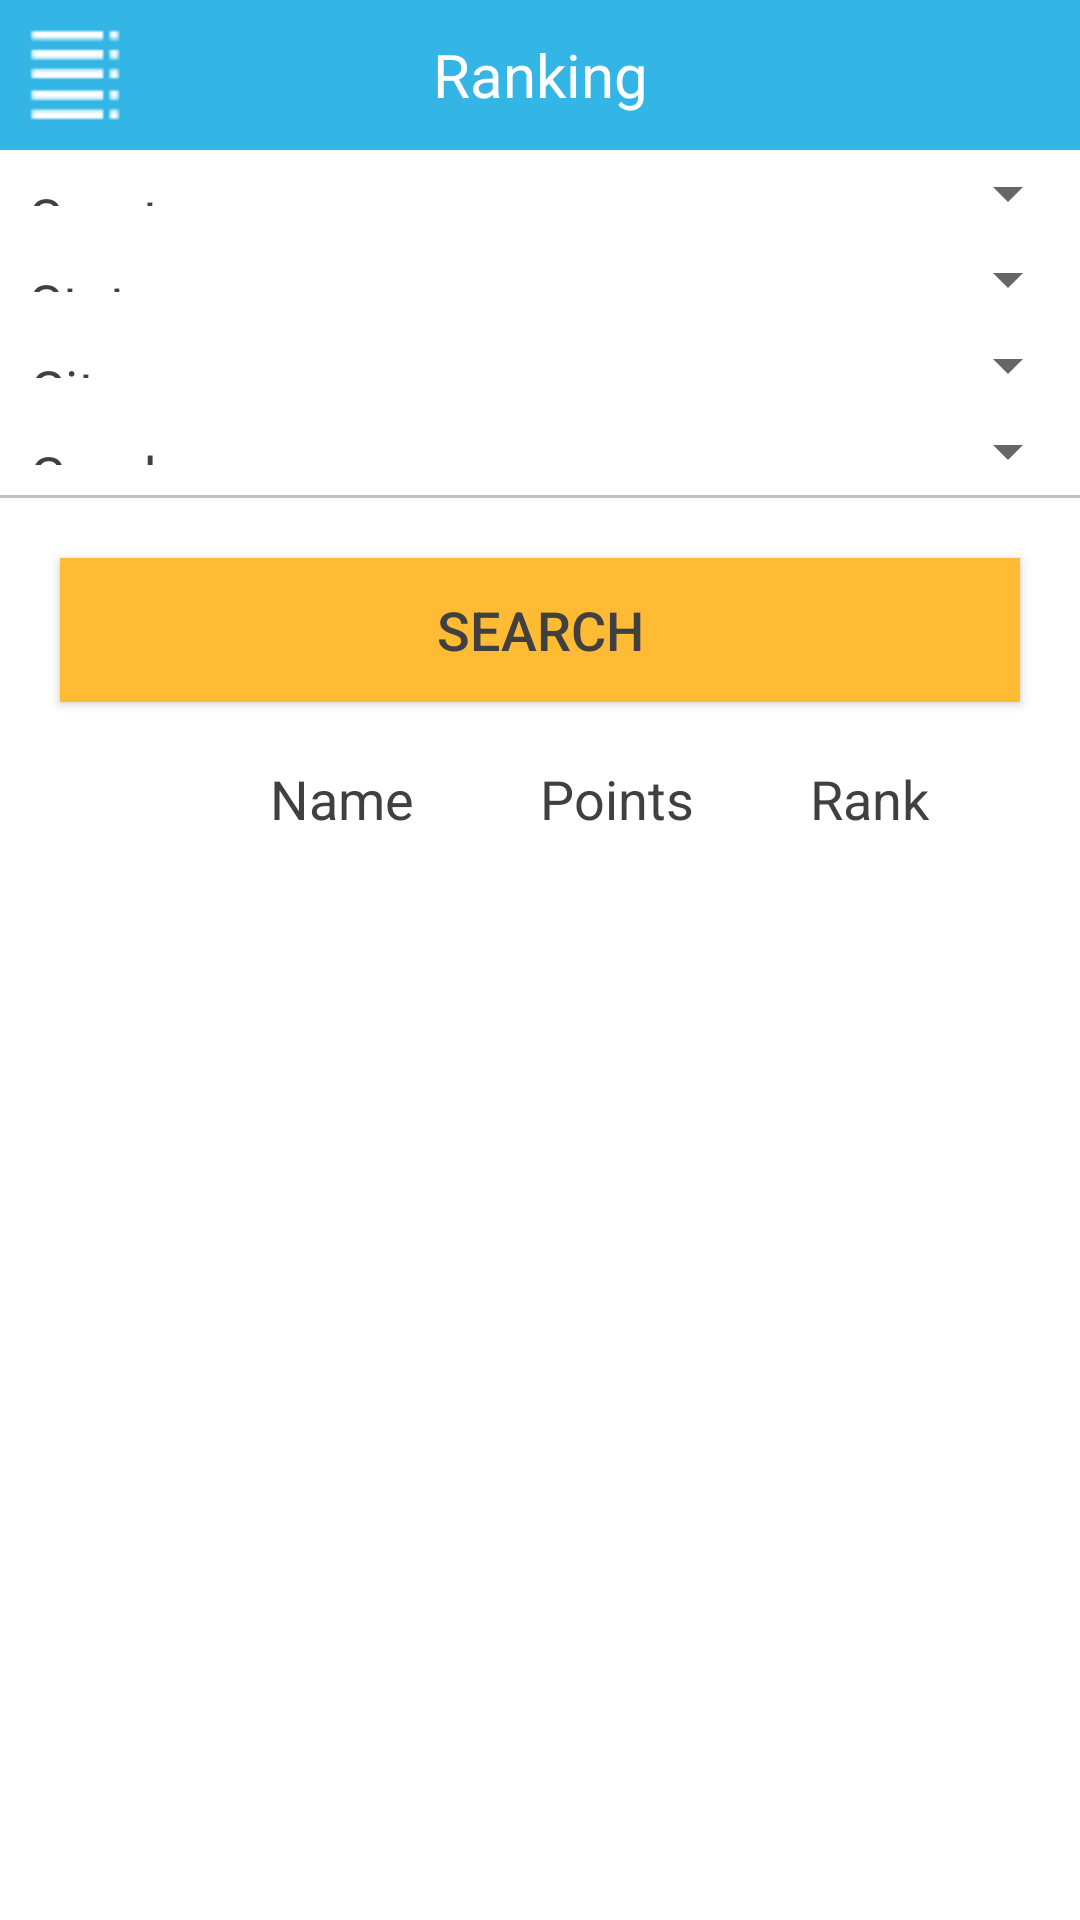

Android layout source for this screen:
<!-- AndroidManifest.xml: application theme AppTheme -->
<!-- res/layout/rank_tables.xml -->
<?xml version="1.0" encoding="utf-8"?>

<android.support.v4.widget.DrawerLayout xmlns:android="http://schemas.android.com/apk/res/android"
    android:id="@+id/drawer_layout"
    android:layout_width="match_parent"
    android:layout_height="match_parent">

    <FrameLayout
        android:layout_width="match_parent"
        android:layout_height="match_parent">

        <LinearLayout
            android:layout_width="match_parent"
            android:layout_height="match_parent"
            android:orientation="vertical"
            android:weightSum="100">

            
            <LinearLayout
                style="@style/topBarBackground"
                android:layout_width="match_parent"
                android:gravity="center"
                android:orientation="horizontal">

                <ImageView
                    android:paddingRight="40dp"
                    android:id="@+id/navi"
                    android:layout_width="0dp"
                    android:layout_height="match_parent"
                    android:layout_weight="1"
                    android:src="@drawable/navigation" />

                <TextView
                    style="@style/topBarTitleText"
                    android:layout_width="0dp"
                    android:layout_height="match_parent"
                    android:layout_weight="2"
                    android:gravity="center"
                    android:text="Ranking" />

                <TextView
                    style="@style/topBarActionText"
                    android:layout_width="0dp"
                    android:layout_height="match_parent"
                    android:layout_weight="1" />
            </LinearLayout>
            

            <LinearLayout
                android:layout_width="match_parent"
                android:layout_height="0dp"
                android:layout_weight="25"
                android:orientation="vertical">
                
                <LinearLayout
                    android:layout_width="match_parent"
                    android:layout_height="0dp"
                    android:layout_weight="25"
                    android:orientation="horizontal">

                    <TextView
                        android:gravity="center|left"
                        android:padding="10dp"
                        android:layout_weight="30"
                        android:layout_width="0dp"
                        android:layout_height="match_parent"
                        android:text="Sports" />

                    <Spinner
                        android:id="@+id/sportSpinner"
                        android:layout_width="0dp"
                        android:layout_height="match_parent"
                        android:layout_weight="70" />
                </LinearLayout>

                <LinearLayout
                    android:layout_width="match_parent"
                    android:layout_height="0dp"
                    android:layout_weight="25"
                    android:orientation="horizontal">

                    <TextView
                        android:gravity="center|left"
                        android:padding="10dp"
                        android:layout_width="0dp"
                        android:layout_height="match_parent"
                        android:layout_weight="30"
                        android:text="State" />

                    <Spinner
                        android:id="@+id/stateSpinner"
                        android:layout_width="0dp"
                        android:layout_height="match_parent"
                        android:layout_weight="70" />
                </LinearLayout>

                <LinearLayout
                    android:layout_width="match_parent"
                    android:layout_height="0dp"
                    android:layout_weight="25"
                    android:orientation="horizontal">

                    <TextView
                        android:gravity="center|left"
                        android:padding="10dp"
                        android:layout_width="0dp"
                        android:layout_height="match_parent"
                        android:layout_weight="30"
                        android:text="City"/>

                    <Spinner
                        android:id="@+id/citySpinner"
                        android:layout_width="0dp"
                        android:layout_height="match_parent"
                        android:layout_weight="70" />
                </LinearLayout>

                <LinearLayout
                    android:layout_width="match_parent"
                    android:layout_height="0dp"
                    android:layout_weight="25"
                    android:orientation="horizontal">

                    <TextView
                        android:gravity="center|left"
                        android:padding="10dp"
                        android:layout_width="0dp"
                        android:layout_height="match_parent"
                        android:layout_weight="30"
                        android:text="Gender" />

                    <Spinner
                        android:id="@+id/genderSpinner"
                        android:layout_width="0dp"
                        android:layout_height="match_parent"
                        android:layout_weight="70" />
                </LinearLayout>
            </LinearLayout>
            <View style="@style/greyLine" />
            <Button
                android:layout_margin="20dp"
                android:id="@+id/submitSearch"
                android:layout_width="match_parent"
                android:layout_height="wrap_content"
                android:background="#FFBB33"
                android:text="Search" />

            <TableLayout
                android:id="@+id/tableLayout1"
                android:layout_width="match_parent"
                android:layout_height="wrap_content"
                android:stretchColumns="*">

                <TableRow
                    android:id="@+id/tableRow1">
                    <Space
                        android:layout_width="0dp"
                        android:layout_height="40dp"/>

                    <TextView
                        android:id="@+id/textView11"
                        android:layout_width="0dp"
                        android:layout_height="wrap_content"
                        android:text="Name" />

                    <TextView
                        android:id="@+id/textView12"
                        android:layout_width="0dp"
                        android:layout_height="wrap_content"
                        android:text="Points"/>

                    <TextView
                        android:id="@+id/textView10"
                        android:layout_width="0dp"
                        android:layout_height="40dp"
                        android:text="Rank" />
                </TableRow>
            </TableLayout>
        </LinearLayout>
    </FrameLayout>

    <ListView
        android:id="@+id/left_drawer"
        android:layout_width="240dp"
        android:layout_height="match_parent"
        android:layout_gravity="start"
        style="@style/navigationDrawerColor"
        android:choiceMode="singleChoice"
        android:divider="@android:color/transparent"
        android:dividerHeight="0dp" />

</android.support.v4.widget.DrawerLayout>
<!-- resources referenced by this layout -->
<resources>
  <!-- drawable navigation: png bitmap (drawable, 2948 bytes) -->
  <style name="greyLine">
          <item name="android:layout_width">match_parent</item>
          <item name="android:layout_height">1dp</item>
          <item name="android:background">#c0c0c0</item>
      </style>
  <style name="navigationDrawerColor">
          <item name="android:background">#FF313131</item>
      </style>
  <style name="topBarActionText" parent="topBarTitleText">
          <item name="android:textSize">25sp</item>
          <item name="android:gravity">center</item>
      </style>
  <style name="topBarBackground">
          <item name="android:background">#33B5E5</item>
          <item name="android:layout_height">50dp</item>
      </style>
  <style name="topBarTitleText">
          <item name="android:textColor">#fff</item>
          <item name="android:textSize">20sp</item>
      </style>
  <style name="AppTheme" parent="Theme.AppCompat.Light.DarkActionBar">
          
          <item name="android:windowBackground">@color/appBackgroundColor</item>
          <item name="android:textColor">#404040</item>
          <item name="android:textSize">18sp</item>
      </style>
  <color name="appBackgroundColor">#ffffff</color>
</resources>
